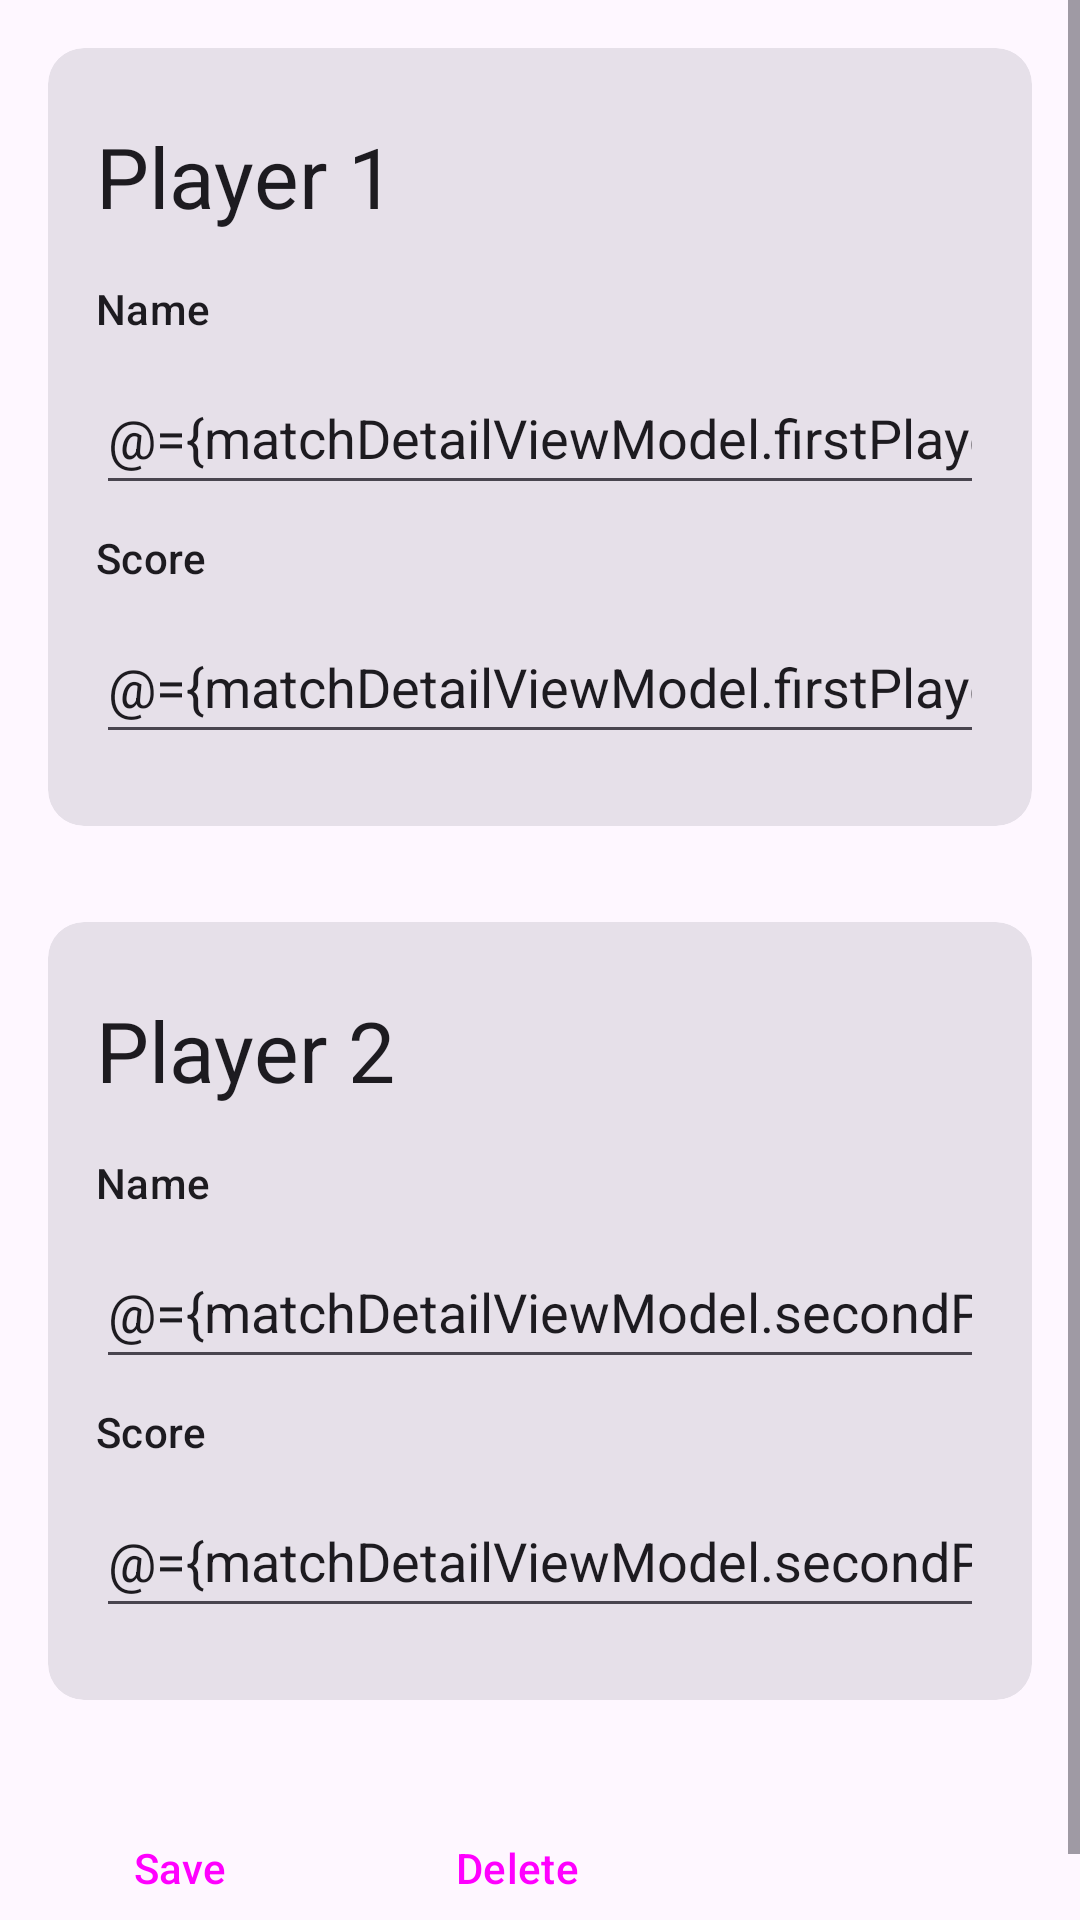

Write the Android layout XML for this screen, with the resource values it uses.
<!-- AndroidManifest.xml: application theme Theme.FoosballMatches -->
<!-- res/layout/fragment_match_detail.xml -->
<?xml version="1.0" encoding="utf-8"?>
<layout xmlns:android="http://schemas.android.com/apk/res/android"
    xmlns:app="http://schemas.android.com/apk/res-auto"
    xmlns:tools="http://schemas.android.com/tools">

    <data>

        <import type="android.view.View" />

        <variable
            name="matchDetailViewModel"
            type="com.example.demos.foosballmatches.ui.matchdetail.MatchDetailViewModel" />
    </data>

    <ScrollView
        android:layout_width="match_parent"
        android:layout_height="match_parent"
        app:layout_constraintBottom_toBottomOf="parent"
        app:layout_constraintEnd_toEndOf="parent"
        app:layout_constraintStart_toStartOf="parent"
        app:layout_constraintTop_toTopOf="parent">

        <androidx.appcompat.widget.LinearLayoutCompat
            android:layout_width="match_parent"
            android:layout_height="wrap_content"
            android:orientation="vertical"
            tools:context=".ui.matchdetail.MatchDetailFragment">

            <com.google.android.material.card.MaterialCardView
                style="?attr/materialCardViewFilledStyle"
                android:layout_width="match_parent"
                android:layout_height="wrap_content"
                android:layout_margin="16dp">

                <androidx.appcompat.widget.LinearLayoutCompat
                    android:layout_width="match_parent"
                    android:layout_height="wrap_content"
                    android:layout_marginStart="16dp"
                    android:layout_marginTop="24dp"
                    android:layout_marginEnd="16dp"
                    android:layout_marginBottom="24dp"
                    android:orientation="vertical">

                    <TextView
                        android:id="@+id/first_player_headline"
                        android:layout_width="match_parent"
                        android:layout_height="wrap_content"
                        android:text="@string/first_player_headline"
                        android:textAppearance="@style/TextAppearance.Material3.HeadlineMedium" />

                    <TextView
                        android:id="@+id/first_player_name_label"
                        android:layout_width="match_parent"
                        android:layout_height="wrap_content"
                        android:layout_marginTop="16dp"
                        android:text="@string/player_name_label"
                        android:textAppearance="@style/TextAppearance.Material3.LabelLarge" />

                    <androidx.appcompat.widget.AppCompatEditText
                        android:id="@+id/first_player_name_edit_text"
                        android:layout_width="match_parent"

                        android:layout_height="wrap_content"
                        android:layout_marginTop="8dp"
                        android:autofillHints="AUTOFILL_HINT_PERSON_NAME"
                        android:ems="10"
                        android:hint="@string/first_player_name_hint"
                        android:inputType="textPersonName"
                        android:minHeight="48dp"
                        android:text="@={matchDetailViewModel.firstPlayerScore.player}"
                        android:textColorHint="#8D6E63" />

                    <TextView
                        android:id="@+id/first_player_score_label"
                        android:layout_width="match_parent"
                        android:layout_height="wrap_content"
                        android:layout_marginTop="8dp"
                        android:text="@string/player_score_label"
                        android:textAppearance="@style/TextAppearance.Material3.LabelLarge" />

                    <androidx.appcompat.widget.AppCompatEditText
                        android:id="@+id/first_player_score_edit_text"
                        android:layout_width="match_parent"
                        android:layout_height="wrap_content"
                        android:layout_marginTop="8dp"
                        android:autofillHints="SCORE"
                        android:ems="10"
                        android:hint="@string/first_player_score_hint"
                        android:inputType="number"
                        android:minHeight="48dp"
                        android:text="@={matchDetailViewModel.firstPlayerScore.score}"
                        android:textColorHint="#8D6E63" />
                </androidx.appcompat.widget.LinearLayoutCompat>

            </com.google.android.material.card.MaterialCardView>


            <com.google.android.material.card.MaterialCardView
                style="?attr/materialCardViewFilledStyle"
                android:layout_width="match_parent"
                android:layout_height="wrap_content"
                android:layout_margin="16dp">

                <androidx.appcompat.widget.LinearLayoutCompat
                    android:layout_width="match_parent"
                    android:layout_height="wrap_content"
                    android:layout_marginStart="16dp"
                    android:layout_marginTop="24dp"
                    android:layout_marginEnd="16dp"
                    android:layout_marginBottom="24dp"
                    android:orientation="vertical">

                    <TextView
                        android:id="@+id/second_player_headline"
                        android:layout_width="match_parent"
                        android:layout_height="wrap_content"
                        android:text="@string/second_player_headline"
                        android:textAppearance="@style/TextAppearance.Material3.HeadlineMedium" />

                    <TextView
                        android:id="@+id/second_player_name_label"
                        android:layout_width="match_parent"
                        android:layout_height="wrap_content"
                        android:layout_marginTop="16dp"
                        android:text="@string/player_name_label"
                        android:textAppearance="@style/TextAppearance.Material3.LabelLarge" />

                    <androidx.appcompat.widget.AppCompatEditText
                        android:id="@+id/second_player_name_edit_text"
                        android:layout_width="match_parent"
                        android:layout_height="wrap_content"
                        android:layout_marginTop="8dp"
                        android:autofillHints="AUTOFILL_HINT_PERSON_NAME"
                        android:ems="10"
                        android:hint="@string/second_player_name_hint"
                        android:inputType="textPersonName"
                        android:minHeight="48dp"
                        android:text="@={matchDetailViewModel.secondPlayerScore.player}"
                        android:textColorHint="#8D6E63" />

                    <TextView
                        android:id="@+id/second_player_score_label"
                        android:layout_width="match_parent"
                        android:layout_height="wrap_content"
                        android:layout_marginTop="8dp"
                        android:text="@string/player_score_label"
                        android:textAppearance="@style/TextAppearance.Material3.LabelLarge" />

                    <androidx.appcompat.widget.AppCompatEditText
                        android:id="@+id/second_player_score_edit_text"
                        android:layout_width="match_parent"
                        android:layout_height="wrap_content"
                        android:layout_marginTop="8dp"
                        android:autofillHints="SCORE"
                        android:ems="10"
                        android:hint="@string/second_player_score_hint"
                        android:inputType="number"
                        android:minHeight="48dp"
                        android:text="@={matchDetailViewModel.secondPlayerScore.score}"
                        android:textColorHint="#8D6E63" />
                </androidx.appcompat.widget.LinearLayoutCompat>

            </com.google.android.material.card.MaterialCardView>


            <androidx.appcompat.widget.LinearLayoutCompat
                android:layout_width="match_parent"
                android:layout_height="wrap_content"
                android:layout_marginStart="16dp"
                android:layout_marginTop="16dp"
                android:layout_marginEnd="16dp"
                android:layout_marginBottom="16dp">

                <Button
                    android:id="@+id/save_button"
                    style="@style/Widget.Material3.Button.ElevatedButton"
                    android:layout_width="wrap_content"
                    android:layout_height="wrap_content"
                    android:contentDescription="@string/save_button_description"
                    android:onClickListener="@{() -> matchDetailViewModel.onSave()}"
                    android:text="@string/save_button_text"
                    app:icon="@drawable/ic_baseline_check_24" />

                <Button
                    android:id="@+id/delete_button"
                    style="@style/Widget.Material3.Button.ElevatedButton"
                    android:layout_width="wrap_content"
                    android:layout_height="wrap_content"
                    android:layout_marginStart="24dp"
                    android:contentDescription="@string/delete_button_description"
                    android:text="@string/delete_button_text"
                    android:visibility="@{matchDetailViewModel.hasDeleteButton ? View.VISIBLE : View.GONE}"
                    app:icon="@drawable/ic_baseline_delete_24" />
            </androidx.appcompat.widget.LinearLayoutCompat>

        </androidx.appcompat.widget.LinearLayoutCompat>

    </ScrollView>
</layout>
<!-- resources referenced by this layout -->
<resources>
  <string name="delete_button_description">delete the current match</string>
  <string name="delete_button_text">Delete</string>
  <string name="first_player_headline">Player 1</string>
  <string name="first_player_name_hint">Name of player 1</string>
  <string name="first_player_score_hint">Score of player 1</string>
  <string name="player_name_label">Name</string>
  <string name="player_score_label">Score</string>
  <string name="save_button_description">save the current match</string>
  <string name="save_button_text">Save</string>
  <string name="second_player_headline">Player 2</string>
  <string name="second_player_name_hint">Name of player 2</string>
  <string name="second_player_score_hint">Score of player 2</string>
  <style name="Theme.FoosballMatches" parent="Theme.Material3.DayNight.NoActionBar">
          
          <item name="colorPrimary">@color/purple_500</item>
          <item name="colorPrimaryVariant">@color/purple_700</item>
          <item name="colorOnPrimary">@color/white</item>
          
          <item name="colorSecondary">@color/teal_200</item>
          <item name="colorSecondaryVariant">@color/teal_700</item>
          <item name="colorOnSecondary">@color/black</item>
          
          <item name="android:statusBarColor">?attr/colorPrimaryVariant</item>
          
      </style>
  <!-- not gathered from this repository: default colours our renderer supplied (Android Studio template values) -->
  <color name="purple_500">#FF6200EE</color>
  <color name="purple_700">#FF3700B3</color>
  <color name="teal_200">#FF03DAC5</color>
  <color name="teal_700">#FF018786</color>
  <color name="black">#FF000000</color>
  <color name="white">#FFFFFFFF</color>
</resources>
